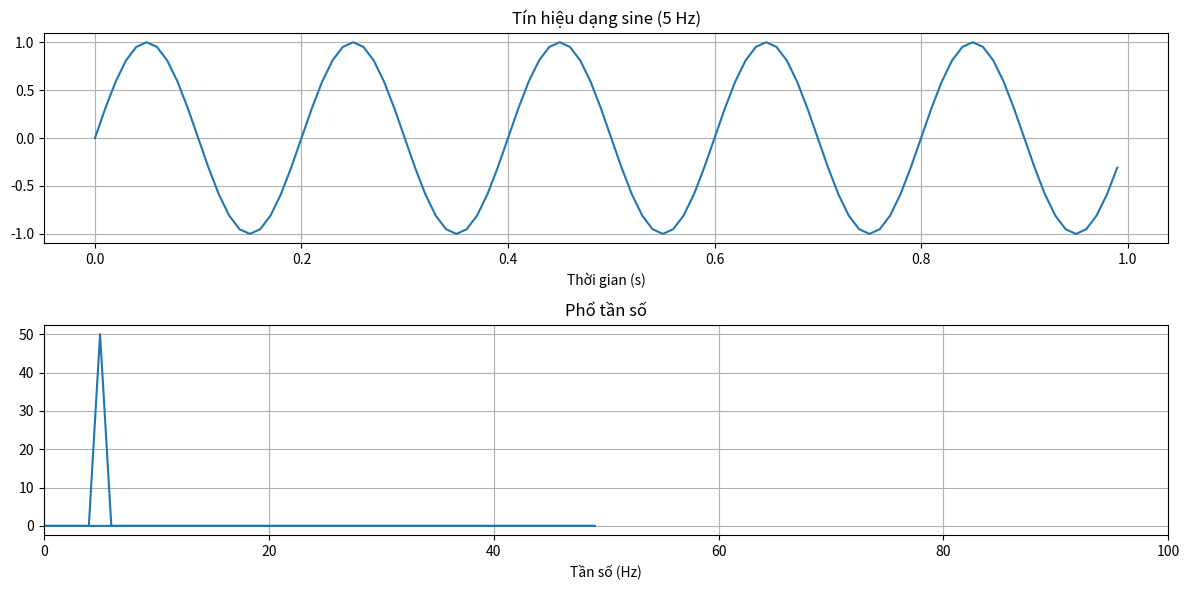

Write Python code to recreate this figure.
import numpy as np
import matplotlib.pyplot as plt

# Tạo một tín hiệu dạng sine có tần số 5 Hz trong 1 giây với mẫu 1000 điểm
fs = 100  # Tần số lấy mẫu (samples per second)
t = np.arange(0, 1, 1/fs)  # Thời gian từ 0 đến 1 giây với 1000 mẫu
f = 5  # Tần số của tín hiệu sine (Hz)
signal = np.sin(2 * np.pi * f * t)

# Thực hiện FFT
fft_result = np.fft.fft(signal)
print(fft_result)
fft_result_abs = np.abs(fft_result)

fft_freqs = np.fft.fftfreq(len(fft_result), 1/fs)  # Tính tần số tương ứng với các thành phần FFT

# Vẽ biểu đồ tín hiệu và phổ tần số
plt.figure(figsize=(12, 6))

plt.subplot(2, 1, 1)
plt.plot(t, signal)
plt.title('Tín hiệu dạng sine (5 Hz)')
plt.xlabel('Thời gian (s)')
plt.grid()

plt.subplot(2, 1, 2)
plt.plot(fft_freqs, np.abs(fft_result))
plt.title('Phổ tần số')
plt.xlabel('Tần số (Hz)')
plt.xlim(0, 100)  # Giới hạn dải tần số từ -10 đến 10 Hz
plt.grid()

plt.tight_layout()
plt.show()
